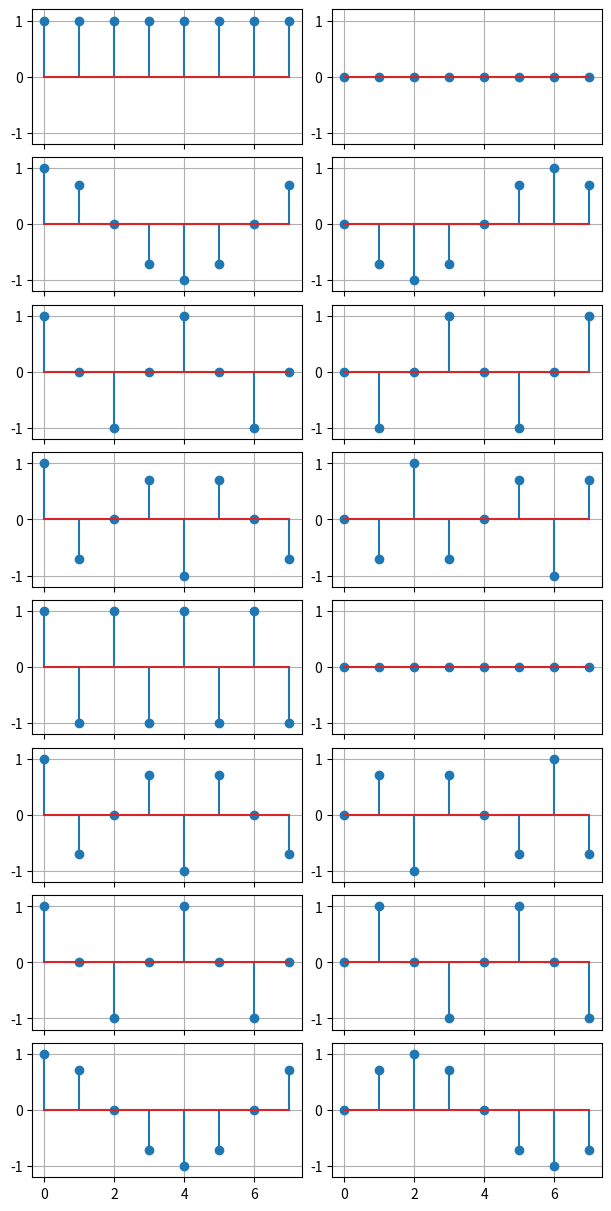

This chart was generated by the following Python code:
import numpy as np
import matplotlib.pyplot as plt

N = 8

n = np.arange(N)
F = np.exp(-2j * np.pi * np.outer(n, n) / N)

fig, ax = plt.subplots(N, 2, figsize=(6, 12), constrained_layout=True)
for m in range(N):
    ax[m, 0].stem(np.real(F[m]))
    ax[m, 1].stem(np.imag(F[m]))
    ax[m, 0].grid(True)
    ax[m, 1].grid(True)
    ax[m, 0].set_ylim(-1.2, 1.2)
    ax[m, 1].set_ylim(-1.2, 1.2)
    if m < N - 1:
        ax[m, 0].tick_params(labelbottom=False)
        ax[m, 1].tick_params(labelbottom=False)

plt.show()

FH = F.conj().T

R = FH @ F
R = R / N # scale each by 1/sqrt(N) --> in the end scale by 1/N

# check unit condition
if np.allclose(np.eye(N), R):
    print("true")
else:
    print("false")